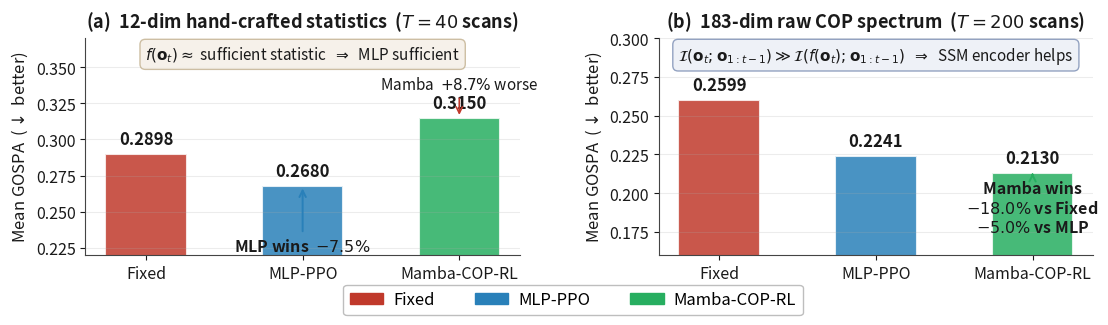

Recreate this plot in Python.
"""Ablation figure — wide version for IEEE SPL figure*."""
import matplotlib
matplotlib.use('Agg')
import matplotlib.pyplot as plt
import matplotlib.patches as mpatches
import numpy as np

fig, axes = plt.subplots(1, 2, figsize=(13, 3.1))
plt.subplots_adjust(wspace=0.32, bottom=0.10)

C_FIXED = '#C0392B'
C_MLP   = '#2980B9'
C_MAMBA = '#27AE60'
C_TEXT  = '#1A1A1A'

methods  = ['Fixed', 'MLP-PPO', 'Mamba-COP-RL']
colors   = [C_FIXED, C_MLP, C_MAMBA]
gospa_12  = [0.2898, 0.2680, 0.3150]
gospa_183 = [0.2599, 0.2241, 0.2130]

for idx, (ax, gospa, title, ylim) in enumerate(zip(
    axes,
    [gospa_12, gospa_183],
    ['(a)  12-dim hand-crafted statistics  ($T = 40$ scans)',
     '(b)  183-dim raw COP spectrum  ($T = 200$ scans)'],
    [(0.22, 0.37), (0.16, 0.30)]
)):
    ax.set_facecolor('#FFFFFF')
    ax.set_title(title, fontsize=13, fontweight='bold',
                 color=C_TEXT, pad=8)

    bars = ax.bar(methods, gospa, color=colors, width=0.52,
                  edgecolor='white', linewidth=1.5, alpha=0.85)

    for bar, v in zip(bars, gospa):
        ax.text(bar.get_x() + bar.get_width()/2, v + 0.004,
                f'{v:.4f}', ha='center', va='bottom',
                fontsize=12, fontweight='bold', color=C_TEXT)

    if idx == 0:
        ax.annotate('MLP wins  $-7.5\%$',
                    xy=(1, gospa[1]), xytext=(1, gospa[1] - 0.045),
                    ha='center', fontsize=11.5, color=C_TEXT,
                    fontweight='bold',
                    arrowprops=dict(arrowstyle='->', color=C_MLP, lw=1.4))
        ax.annotate('Mamba  $+8.7\%$ worse',
                    xy=(2, gospa[2]), xytext=(2, gospa[2] + 0.020),
                    ha='center', fontsize=11, color=C_TEXT,
                    arrowprops=dict(arrowstyle='->', color=C_FIXED, lw=1.2))
        ax.text(0.5, 0.97,
                r'$f(\mathbf{o}_t) \approx$ sufficient statistic  '
                r'$\Rightarrow$  MLP sufficient',
                transform=ax.transAxes, ha='center', va='top',
                fontsize=11, color=C_TEXT, style='italic',
                bbox=dict(facecolor='#F5F0E8', edgecolor='#C8B89A',
                          boxstyle='round,pad=0.35', alpha=0.9))
    else:
        ax.annotate('Mamba wins\n$-18.0\%$ vs Fixed\n$-5.0\%$ vs MLP',
                    xy=(2, gospa[2]), xytext=(2, gospa[2] - 0.038),
                    ha='center', fontsize=11.5, color=C_TEXT,
                    fontweight='bold',
                    arrowprops=dict(arrowstyle='->', color=C_MAMBA, lw=1.4))
        ax.text(0.5, 0.97,
                r'$\mathcal{I}(\mathbf{o}_t;\mathbf{o}_{1:t-1}) \gg '
                r'\mathcal{I}(f(\mathbf{o}_t);\mathbf{o}_{1:t-1})$  '
                r'$\Rightarrow$  SSM encoder helps',
                transform=ax.transAxes, ha='center', va='top',
                fontsize=11, color=C_TEXT, style='italic',
                bbox=dict(facecolor='#EDF0F7', edgecolor='#8899BB',
                          boxstyle='round,pad=0.35', alpha=0.9))

    ax.set_ylabel('Mean GOSPA  ($\\downarrow$ better)', fontsize=12,
                  color=C_TEXT)
    ax.set_ylim(*ylim)
    ax.tick_params(labelsize=11.5, colors=C_TEXT)
    ax.grid(axis='y', alpha=0.22, color='#AAAAAA')
    ax.spines[['top','right']].set_visible(False)
    ax.spines[['left','bottom']].set_color('#444444')

legend_items = [
    mpatches.Patch(color=C_FIXED,  label='Fixed'),
    mpatches.Patch(color=C_MLP,    label='MLP-PPO'),
    mpatches.Patch(color=C_MAMBA,  label='Mamba-COP-RL'),
]
# 가로 범례 (그림 하단 중앙, 3개 항목 한 줄)
fig.legend(handles=legend_items, loc='lower center',
           bbox_to_anchor=(0.5, -0.04),
           ncol=3, fontsize=12, framealpha=0.95,
           edgecolor='#BBBBBB',
           columnspacing=2.4, handletextpad=0.6)
plt.subplots_adjust(bottom=0.18)

for ext in ('pdf', 'png'):
    plt.savefig(f'fig_ablation.{ext}', dpi=200, bbox_inches='tight',
                facecolor='white')
plt.close()
print("Saved: fig_ablation.pdf / .png")
